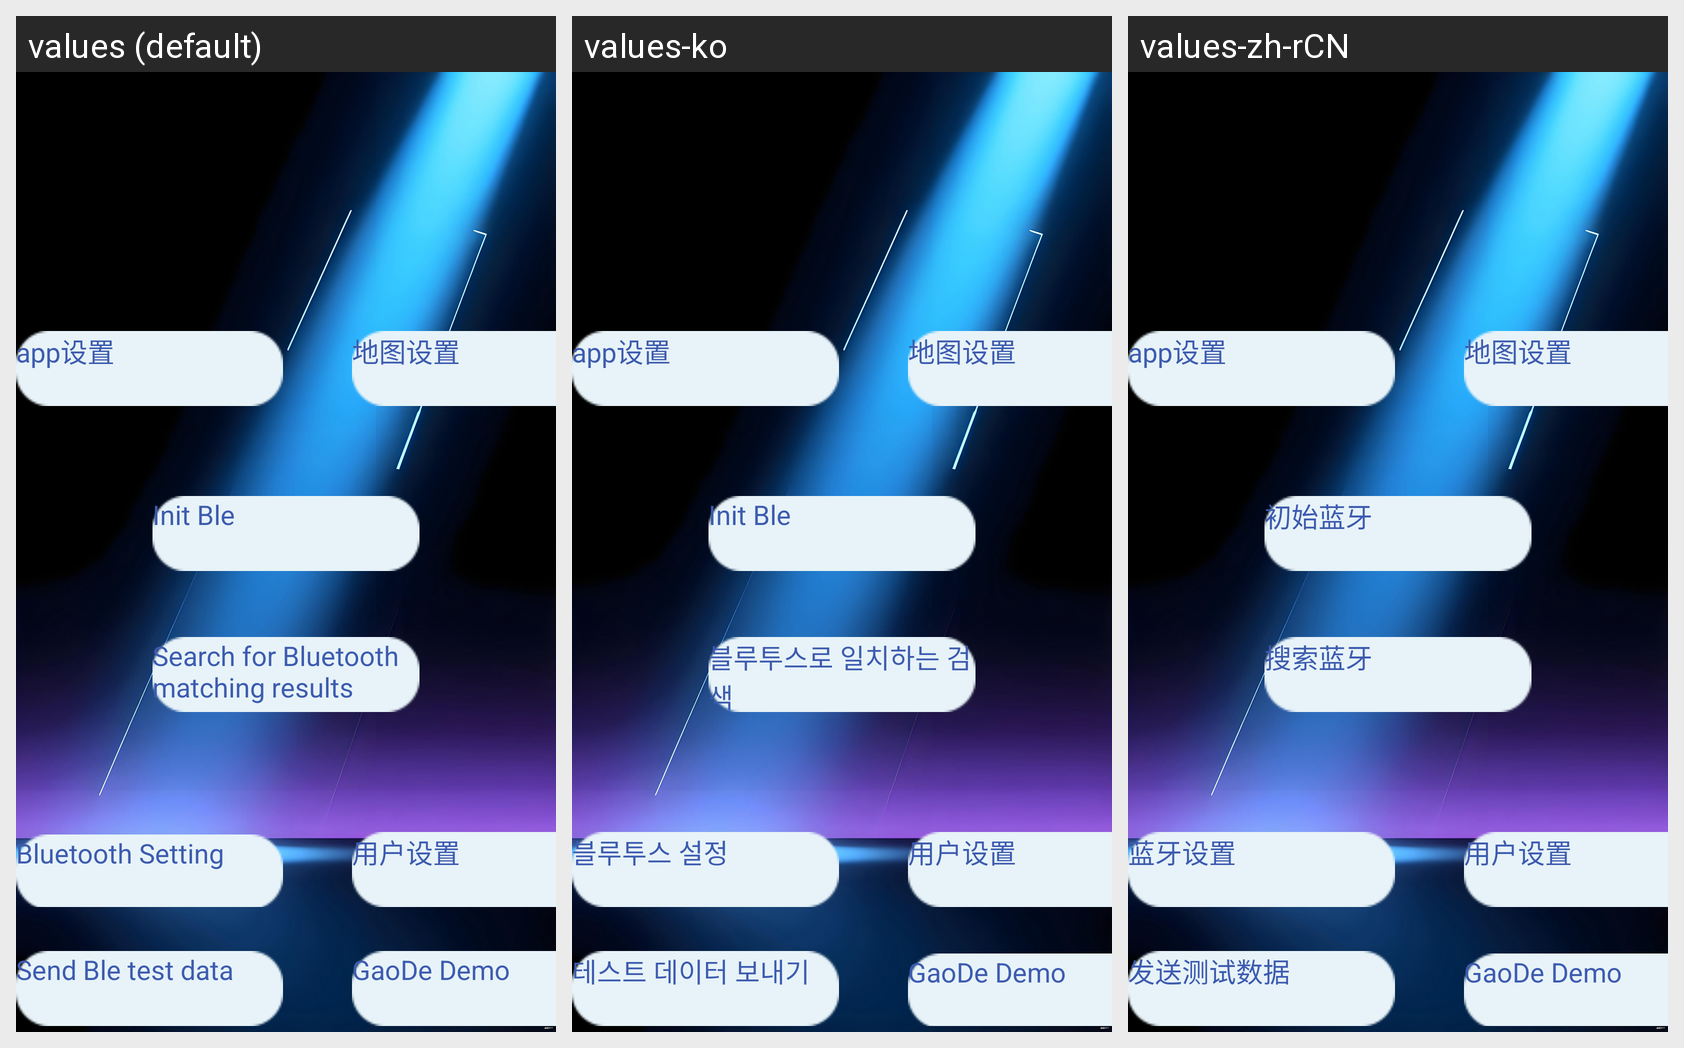

Strings drawn on this Android screen and how each of the app's shown locales translates them:
Android screen res/layout/activity_main.xml rendered under 3 locales, left to right: values (default), values-ko, values-zh-rCN. Device: Nexus 5 (rendered at 1080×1920; each locale shown at half size, 540×960, under a caption strip naming it); theme HudWelcomePageTheme.
Strings drawn on this screen, with the default value and each locale's value (text and hints the layout hard-codes, and strings that could not be matched under every locale, appear in the picture but are not listed):

main_init_ble
  values: Init Ble
  values-ko: Init Ble
  values-zh-rCN: 初始蓝牙

main_search_ble
  values: Search for Bluetooth matching results
  values-ko: 블루투스로 일치하는 검색
  values-zh-rCN: 搜索蓝牙

main_set_ble
  values: Bluetooth Setting
  values-ko: 블루투스 설정
  values-zh-rCN: 蓝牙设置

main_send_ble_test_data
  values: Send Ble test data
  values-ko: 테스트 데이터 보내기
  values-zh-rCN: 发送测试数据
